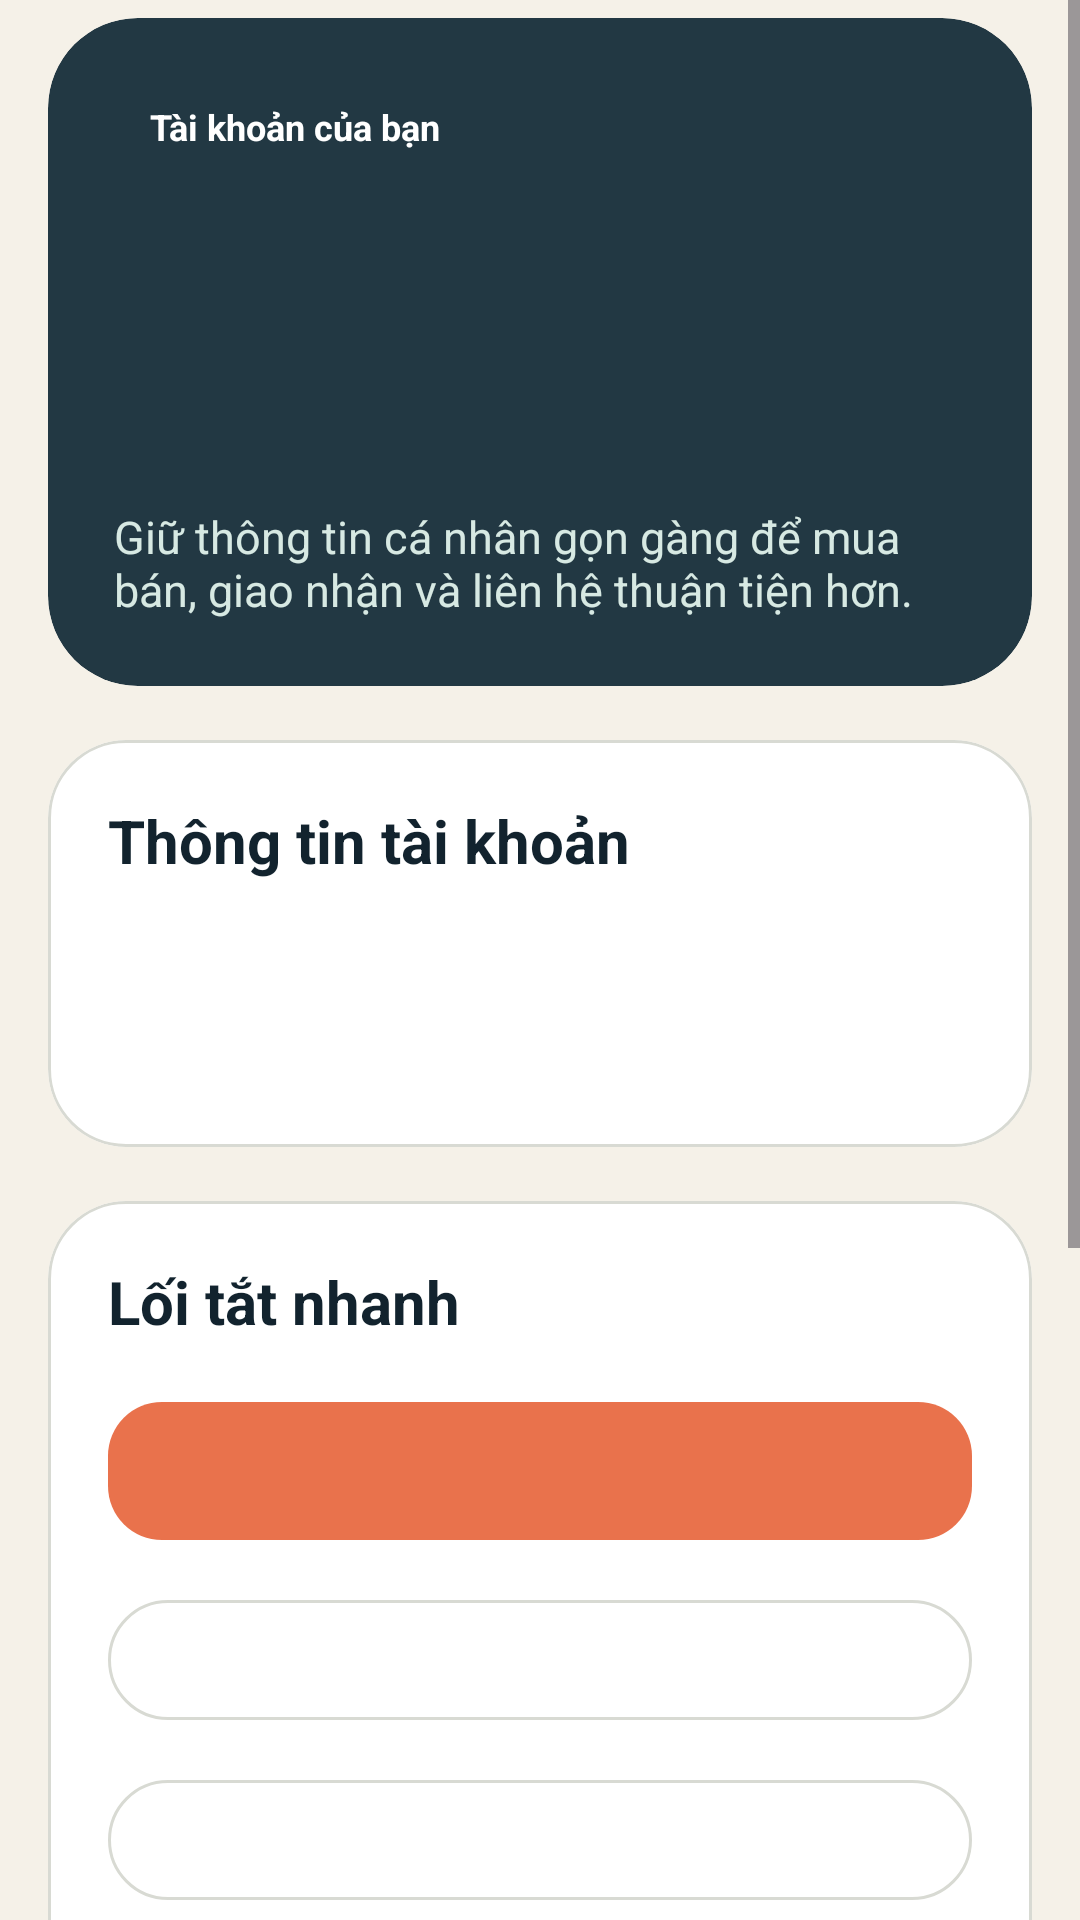

Produce the Android XML layout that renders to this screen, including the resource entries it uses.
<!-- AndroidManifest.xml: application theme Theme.Mobile_OBS_ASM -->
<!-- res/layout/fragment_profile.xml -->
<?xml version="1.0" encoding="utf-8"?>
<ScrollView xmlns:android="http://schemas.android.com/apk/res/android"
    xmlns:app="http://schemas.android.com/apk/res-auto"
    android:layout_width="match_parent"
    android:layout_height="match_parent"
    android:fillViewport="true">

    <LinearLayout
        android:layout_width="match_parent"
        android:layout_height="wrap_content"
        android:orientation="vertical"
        android:paddingStart="16dp"
        android:paddingTop="6dp"
        android:paddingEnd="16dp"
        android:paddingBottom="120dp">

        <com.google.android.material.card.MaterialCardView
            android:layout_width="match_parent"
            android:layout_height="wrap_content"
            app:cardBackgroundColor="@color/primary_deep"
            app:cardCornerRadius="30dp"
            app:strokeWidth="0dp">

            <LinearLayout
                android:layout_width="match_parent"
                android:layout_height="wrap_content"
                android:orientation="vertical"
                android:padding="22dp">

                <TextView
                    android:id="@+id/textProfileBadge"
                    android:layout_width="wrap_content"
                    android:layout_height="wrap_content"
                    android:background="@drawable/bg_avatar_circle"
                    android:paddingStart="12dp"
                    android:paddingTop="6dp"
                    android:paddingEnd="12dp"
                    android:paddingBottom="6dp"
                    android:text="@string/profile_badge"
                    android:textColor="@color/white"
                    android:textSize="12sp"
                    android:textStyle="bold" />

                <LinearLayout
                    android:layout_width="match_parent"
                    android:layout_height="wrap_content"
                    android:layout_marginTop="18dp"
                    android:gravity="center_vertical"
                    android:orientation="horizontal">

                    <TextView
                        android:id="@+id/textProfileAvatar"
                        android:layout_width="68dp"
                        android:layout_height="68dp"
                        android:background="@drawable/bg_avatar_circle"
                        android:contentDescription="@string/profile_avatar_description"
                        android:gravity="center"
                        android:textColor="@color/white"
                        android:textSize="22sp"
                        android:textStyle="bold" />

                    <LinearLayout
                        android:layout_width="0dp"
                        android:layout_height="wrap_content"
                        android:layout_marginStart="16dp"
                        android:layout_weight="1"
                        android:orientation="vertical">

                        <TextView
                            android:id="@+id/textProfileName"
                            android:layout_width="match_parent"
                            android:layout_height="wrap_content"
                            android:textColor="@color/white"
                            android:textSize="24sp"
                            android:textStyle="bold" />

                        <TextView
                            android:id="@+id/textProfileRole"
                            android:layout_width="match_parent"
                            android:layout_height="wrap_content"
                            android:layout_marginTop="4dp"
                            android:textColor="@color/primary_soft"
                            android:textSize="14sp" />

                        <TextView
                            android:id="@+id/textProfileEmail"
                            android:layout_width="match_parent"
                            android:layout_height="wrap_content"
                            android:layout_marginTop="4dp"
                            android:textColor="@color/primary_soft"
                            android:textSize="14sp" />
                    </LinearLayout>
                </LinearLayout>

                <TextView
                    android:id="@+id/textProfileSubtitle"
                    android:layout_width="match_parent"
                    android:layout_height="wrap_content"
                    android:layout_marginTop="16dp"
                    android:text="@string/profile_subtitle"
                    android:textColor="@color/primary_soft"
                    android:textSize="15sp" />
            </LinearLayout>
        </com.google.android.material.card.MaterialCardView>

        <com.google.android.material.card.MaterialCardView
            android:layout_width="match_parent"
            android:layout_height="wrap_content"
            android:layout_marginTop="18dp"
            app:cardBackgroundColor="@color/surface"
            app:cardCornerRadius="26dp"
            app:strokeColor="@color/divider"
            app:strokeWidth="1dp">

            <LinearLayout
                android:layout_width="match_parent"
                android:layout_height="wrap_content"
                android:orientation="vertical"
                android:padding="20dp">

                <TextView
                    android:layout_width="wrap_content"
                    android:layout_height="wrap_content"
                    android:text="@string/profile_info_title"
                    android:textColor="@color/text_primary"
                    android:textSize="20sp"
                    android:textStyle="bold" />

                <TextView
                    android:id="@+id/textProfileLocation"
                    android:layout_width="match_parent"
                    android:layout_height="wrap_content"
                    android:layout_marginTop="16dp"
                    android:textColor="@color/text_primary"
                    android:textSize="15sp" />

                <TextView
                    android:id="@+id/textTrustRole"
                    android:layout_width="match_parent"
                    android:layout_height="wrap_content"
                    android:layout_marginTop="12dp"
                    android:textColor="@color/text_primary"
                    android:textSize="15sp" />
            </LinearLayout>
        </com.google.android.material.card.MaterialCardView>

        <com.google.android.material.card.MaterialCardView
            android:layout_width="match_parent"
            android:layout_height="wrap_content"
            android:layout_marginTop="18dp"
            app:cardBackgroundColor="@color/surface"
            app:cardCornerRadius="26dp"
            app:strokeColor="@color/divider"
            app:strokeWidth="1dp">

            <LinearLayout
                android:layout_width="match_parent"
                android:layout_height="wrap_content"
                android:orientation="vertical"
                android:padding="20dp">

                <TextView
                    android:layout_width="wrap_content"
                    android:layout_height="wrap_content"
                    android:text="@string/profile_quick_actions"
                    android:textColor="@color/text_primary"
                    android:textSize="20sp"
                    android:textStyle="bold" />

                <com.google.android.material.button.MaterialButton
                    android:id="@+id/buttonProfilePrimaryAction"
                    android:layout_width="match_parent"
                    android:layout_height="wrap_content"
                    android:layout_marginTop="16dp"
                    app:backgroundTint="@color/accent_orange" />

                <com.google.android.material.button.MaterialButton
                    android:id="@+id/buttonProfileSecondaryAction"
                    style="@style/Widget.Material3.Button.OutlinedButton"
                    android:layout_width="match_parent"
                    android:layout_height="wrap_content"
                    android:layout_marginTop="12dp"
                    app:strokeColor="@color/divider" />

                <com.google.android.material.button.MaterialButton
                    android:id="@+id/buttonProfileTertiaryAction"
                    style="@style/Widget.Material3.Button.OutlinedButton"
                    android:layout_width="match_parent"
                    android:layout_height="wrap_content"
                    android:layout_marginTop="12dp"
                    app:strokeColor="@color/divider" />

                <com.google.android.material.button.MaterialButton
                    android:id="@+id/buttonProfileQuaternaryAction"
                    style="@style/Widget.Material3.Button.TextButton"
                    android:layout_width="wrap_content"
                    android:layout_height="wrap_content"
                    android:layout_marginTop="6dp"
                    android:textColor="@color/text_secondary" />
            </LinearLayout>
        </com.google.android.material.card.MaterialCardView>

        <com.google.android.material.card.MaterialCardView
            android:layout_width="match_parent"
            android:layout_height="wrap_content"
            android:layout_marginTop="18dp"
            app:cardBackgroundColor="@color/surface"
            app:cardCornerRadius="26dp"
            app:strokeColor="@color/divider"
            app:strokeWidth="1dp">

            <LinearLayout
                android:layout_width="match_parent"
                android:layout_height="wrap_content"
                android:orientation="vertical"
                android:padding="20dp">

                <TextView
                    android:layout_width="wrap_content"
                    android:layout_height="wrap_content"
                    android:text="@string/profile_trust_panel"
                    android:textColor="@color/text_primary"
                    android:textSize="20sp"
                    android:textStyle="bold" />

                <TextView
                    android:id="@+id/textTrustOrders"
                    android:layout_width="match_parent"
                    android:layout_height="wrap_content"
                    android:layout_marginTop="16dp"
                    android:textColor="@color/text_primary"
                    android:textSize="15sp" />

                <TextView
                    android:id="@+id/textTrustSaved"
                    android:layout_width="match_parent"
                    android:layout_height="wrap_content"
                    android:layout_marginTop="12dp"
                    android:textColor="@color/text_primary"
                    android:textSize="15sp" />
            </LinearLayout>
        </com.google.android.material.card.MaterialCardView>
    </LinearLayout>
</ScrollView>
<!-- resources referenced by this layout -->
<resources>
  <color name="accent_orange">#E9724C</color>
  <color name="divider">#D8DAD3</color>
  <color name="primary_deep">#223843</color>
  <color name="primary_soft">#D7E9E3</color>
  <color name="surface">#FFFFFFFF</color>
  <color name="text_primary">#12232E</color>
  <color name="text_secondary">#5C6B73</color>
  <color name="white">#FFFFFFFF</color>
  <string name="profile_avatar_description">Chữ cái đại diện hồ sơ</string>
  <string name="profile_badge">Tài khoản của bạn</string>
  <string name="profile_info_title">Thông tin tài khoản</string>
  <string name="profile_quick_actions">Lối tắt nhanh</string>
  <string name="profile_subtitle">Giữ thông tin cá nhân gọn gàng để mua bán, giao nhận và liên hệ thuận tiện hơn.</string>
  <string name="profile_trust_panel">Tổng quan</string>
  <style name="Theme.Mobile_OBS_ASM" parent="Base.Theme.Mobile_OBS_ASM" />
  <style name="Base.Theme.Mobile_OBS_ASM" parent="Theme.Material3.DayNight.NoActionBar">
          <item name="colorPrimary">@color/primary_deep</item>
          <item name="colorOnPrimary">@color/white</item>
          <item name="colorSecondary">@color/accent_orange</item>
          <item name="colorOnSecondary">@color/white</item>
          <item name="android:colorBackground">@color/screen_background</item>
          <item name="colorSurface">@color/surface</item>
          <item name="android:textColor">@color/text_primary</item>
          <item name="colorOutline">@color/divider</item>
          <item name="materialButtonStyle">@style/Widget.MobileOBS.Button</item>
          <item name="textInputStyle">@style/Widget.MobileOBS.TextInputLayout</item>
      </style>
  <color name="screen_background">#F5F1E8</color>
  <style name="Widget.MobileOBS.Button" parent="Widget.Material3.Button">
          <item name="android:minHeight">54dp</item>
          <item name="cornerRadius">18dp</item>
      </style>
  <style name="Widget.MobileOBS.TextInputLayout" parent="Widget.Material3.TextInputLayout.OutlinedBox">
          <item name="boxCornerRadiusTopStart">20dp</item>
          <item name="boxCornerRadiusTopEnd">20dp</item>
          <item name="boxCornerRadiusBottomStart">20dp</item>
          <item name="boxCornerRadiusBottomEnd">20dp</item>
          <item name="boxStrokeColor">@color/divider</item>
          <item name="hintTextColor">@color/text_secondary</item>
      </style>
</resources>
